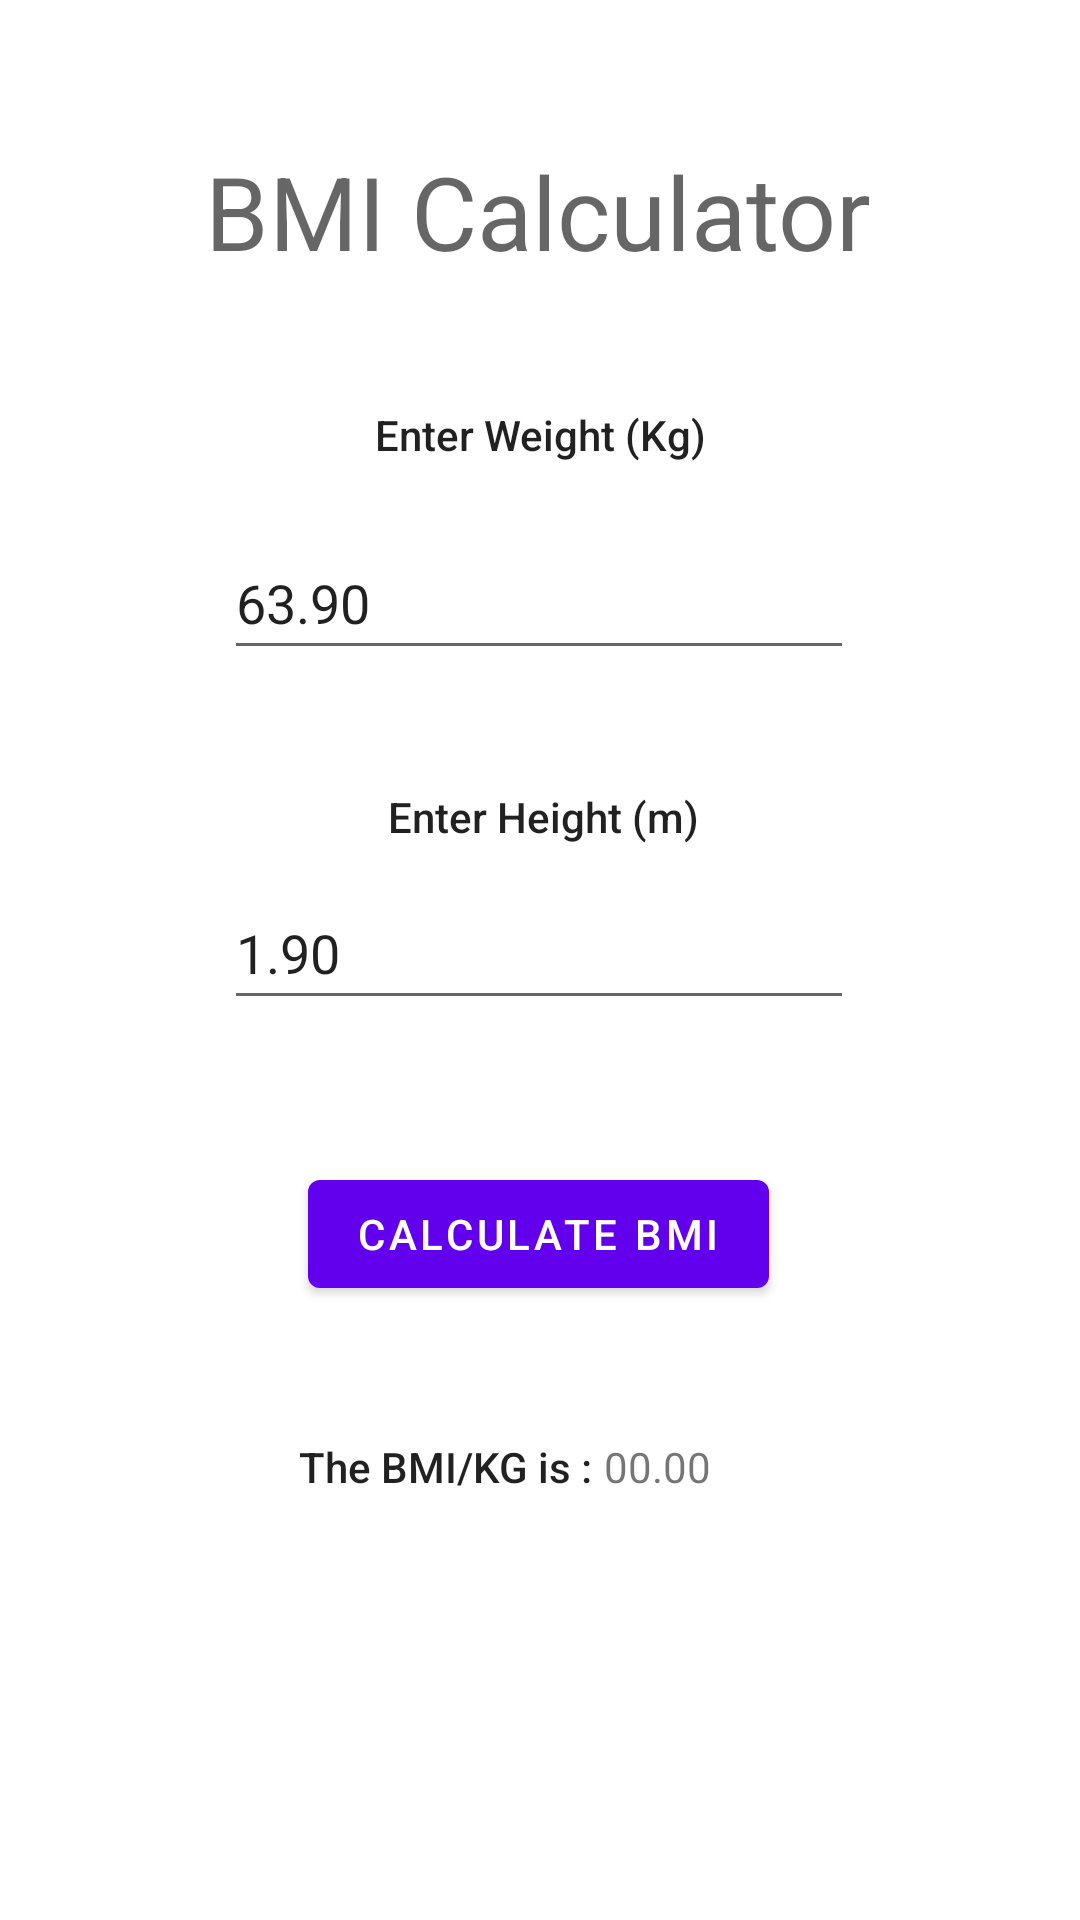

This screen was rendered from an Android layout file. Write that file and the resources it references.
<!-- AndroidManifest.xml: application theme Theme.Main_Activity -->
<!-- res/layout/activity_main.xml -->
<?xml version="1.0" encoding="utf-8"?>
<androidx.constraintlayout.widget.ConstraintLayout xmlns:android="http://schemas.android.com/apk/res/android"
    xmlns:app="http://schemas.android.com/apk/res-auto"
    xmlns:tools="http://schemas.android.com/tools"
    android:layout_width="match_parent"
    android:layout_height="match_parent"
    tools:context=".MainActivity">

    <TextView
        android:id="@+id/textView"
        android:layout_width="wrap_content"
        android:layout_height="wrap_content"
        android:text="@string/bmi"
        android:textAppearance="@style/TextAppearance.AppCompat.Display1"
        app:layout_constraintBottom_toBottomOf="parent"
        app:layout_constraintEnd_toEndOf="parent"
        app:layout_constraintHorizontal_bias="0.497"
        app:layout_constraintStart_toStartOf="parent"
        app:layout_constraintTop_toTopOf="parent"
        app:layout_constraintVertical_bias="0.08" />

    <Button
        android:id="@+id/button"
        android:layout_width="wrap_content"
        android:layout_height="wrap_content"
        android:onClick="calculateBMI"
        android:text="@string/BtnBMI"
        app:layout_constraintBottom_toBottomOf="parent"
        app:layout_constraintEnd_toEndOf="parent"
        app:layout_constraintHorizontal_bias="0.498"
        app:layout_constraintStart_toStartOf="parent"
        app:layout_constraintTop_toBottomOf="@+id/height_input"
        app:layout_constraintVertical_bias="0.188" />

    <TextView
        android:id="@+id/textView2"
        android:layout_width="wrap_content"
        android:layout_height="wrap_content"
        android:text="@string/BMI_holder"
        android:textAppearance="@style/TextAppearance.AppCompat.Body2"
        app:layout_constraintBottom_toBottomOf="parent"
        app:layout_constraintEnd_toEndOf="parent"
        app:layout_constraintHorizontal_bias="0.38"
        app:layout_constraintStart_toStartOf="parent"
        app:layout_constraintTop_toBottomOf="@+id/button"
        app:layout_constraintVertical_bias="0.237" />

    <TextView
        android:id="@+id/bmiField"
        android:layout_width="wrap_content"
        android:layout_height="wrap_content"
        android:text="@string/BMI_textview"
        app:layout_constraintBottom_toBottomOf="parent"
        app:layout_constraintEnd_toEndOf="parent"
        app:layout_constraintHorizontal_bias="0.029"
        app:layout_constraintStart_toEndOf="@+id/textView2"
        app:layout_constraintTop_toBottomOf="@+id/button"
        app:layout_constraintVertical_bias="0.237" />

    <EditText
        android:id="@+id/weight_input"
        android:layout_width="wrap_content"
        android:layout_height="wrap_content"
        android:ems="10"
        android:inputType="numberDecimal"
        android:minHeight="48dp"
        android:text='@string/weight_input'
        app:layout_constraintBottom_toBottomOf="parent"
        app:layout_constraintEnd_toEndOf="parent"
        app:layout_constraintHorizontal_bias="0.497"
        app:layout_constraintStart_toStartOf="parent"
        app:layout_constraintTop_toBottomOf="@+id/textView"
        app:layout_constraintVertical_bias="0.165" />

    <EditText
        android:id="@+id/height_input"
        android:layout_width="wrap_content"
        android:layout_height="wrap_content"
        android:ems="10"
        android:inputType="numberDecimal"
        android:minHeight="48dp"
        android:text="@string/height_input"
        app:layout_constraintBottom_toBottomOf="parent"
        app:layout_constraintEnd_toEndOf="parent"
        app:layout_constraintHorizontal_bias="0.497"
        app:layout_constraintStart_toStartOf="parent"
        app:layout_constraintTop_toBottomOf="@+id/weight_input"
        app:layout_constraintVertical_bias="0.186" />

    <TextView
        android:id="@+id/textView4"
        android:layout_width="wrap_content"
        android:layout_height="wrap_content"
        android:layout_marginTop="40dp"
        android:importantForAutofill="yes"
        android:text="@string/EnterWeightMessage"
        android:textAppearance="@style/TextAppearance.AppCompat.Body2"
        app:layout_constraintBottom_toTopOf="@+id/weight_input"
        app:layout_constraintEnd_toEndOf="parent"
        app:layout_constraintStart_toStartOf="parent"
        app:layout_constraintTop_toBottomOf="@+id/textView"
        app:layout_constraintVertical_bias="0.102" />

    <TextView
        android:id="@+id/textView5"
        android:layout_width="wrap_content"
        android:layout_height="wrap_content"
        android:text="@string/EnterHeightMessage"
        android:textAppearance="@style/TextAppearance.AppCompat.Body2"
        app:layout_constraintBottom_toTopOf="@+id/height_input"
        app:layout_constraintEnd_toEndOf="parent"
        app:layout_constraintHorizontal_bias="0.505"
        app:layout_constraintStart_toStartOf="parent"
        app:layout_constraintTop_toBottomOf="@+id/weight_input"
        app:layout_constraintVertical_bias="0.795" />


</androidx.constraintlayout.widget.ConstraintLayout>
<!-- resources referenced by this layout -->
<resources>
  <string name="BMI_holder">The BMI/KG is :</string>
  <string name="BMI_textview">00.00</string>
  <string name="BtnBMI">Calculate BMI</string>
  <string name="EnterHeightMessage">Enter Height (m) </string>
  <string name="EnterWeightMessage">Enter Weight (Kg)</string>
  <string name="bmi">BMI Calculator</string>
  <string name="height_input">1.90</string>
  <string name="weight_input">63.90</string>
  <style name="Theme.Main_Activity" parent="Theme.MaterialComponents.DayNight.DarkActionBar">
          
          <item name="colorPrimary">@color/purple_500</item>
          <item name="colorPrimaryVariant">@color/purple_700</item>
          <item name="colorOnPrimary">@color/white</item>
          
          <item name="colorSecondary">@color/teal_200</item>
          <item name="colorSecondaryVariant">@color/teal_700</item>
          <item name="colorOnSecondary">@color/black</item>
          
          <item name="android:statusBarColor">?attr/colorPrimaryVariant</item>
          
      </style>
  <!-- not gathered from this repository: default colours our renderer supplied (Android Studio template values) -->
  <color name="purple_500">#FF6200EE</color>
  <color name="purple_700">#FF3700B3</color>
  <color name="teal_200">#FF03DAC5</color>
  <color name="teal_700">#FF018786</color>
  <color name="black">#FF000000</color>
  <color name="white">#FFFFFFFF</color>
</resources>
